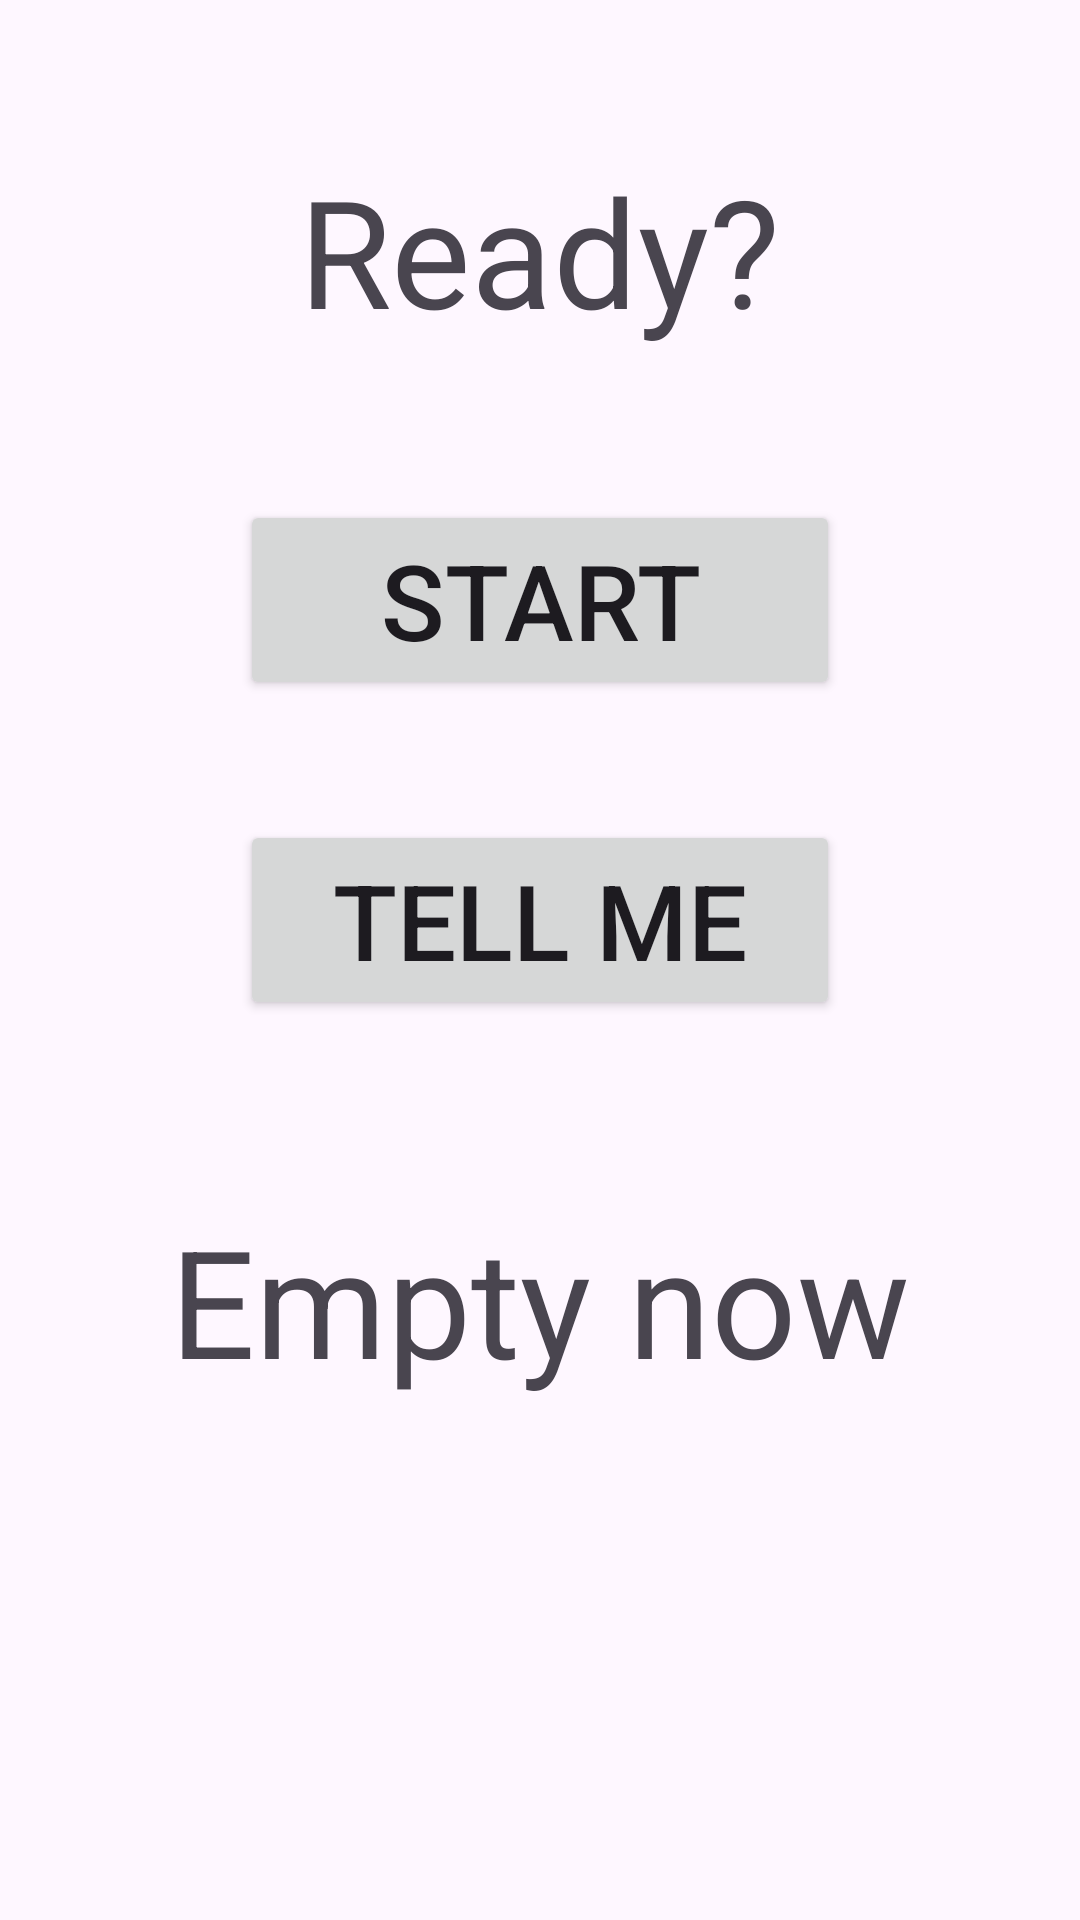

Android layout source for this screen:
<!-- AndroidManifest.xml: application theme Theme.ForFinalProjects_10_2024 -->
<!-- res/layout/activity_listen_and_tell_me.xml -->
<?xml version="1.0" encoding="utf-8"?>
<LinearLayout xmlns:android="http://schemas.android.com/apk/res/android"
    xmlns:app="http://schemas.android.com/apk/res-auto"
    xmlns:tools="http://schemas.android.com/tools"
    android:id="@+id/main"
    android:layout_width="match_parent"
    android:layout_height="match_parent"
    android:orientation="vertical"
    android:gravity="center_horizontal"
    android:padding="50dp"
    tools:context=".ListenAndTellMe">

    <TextView
        android:id="@+id/tvListen"
        android:layout_width="wrap_content"
        android:layout_height="wrap_content"
        android:textSize="50dp"
        android:layout_marginBottom="50dp"
        android:text="Ready?" />

    <Button
        android:id="@+id/bStart"
        android:layout_width="200dp"
        android:layout_height="wrap_content"
        android:textSize="35dp"
        android:padding="10dp"
        android:layout_marginBottom="40dp"
        android:text="Start" />

    <Button
        android:id="@+id/bSpeachToText"
        android:layout_width="200dp"
        android:layout_height="wrap_content"
        android:textSize="35dp"
        android:padding="10dp"
        android:layout_marginBottom="60dp"
        android:text="Tell me" />

    <TextView
        android:id="@+id/tvRecord"
        android:layout_width="wrap_content"
        android:layout_height="wrap_content"
        android:textSize="50dp"
        android:layout_marginBottom="50dp"
        android:text="Empty now" />

</LinearLayout>
<!-- resources referenced by this layout -->
<resources>
  <style name="Theme.ForFinalProjects_10_2024" parent="Base.Theme.ForFinalProjects_10_2024" />
  <style name="Base.Theme.ForFinalProjects_10_2024" parent="Theme.Material3.DayNight">
          
          
      </style>
</resources>
